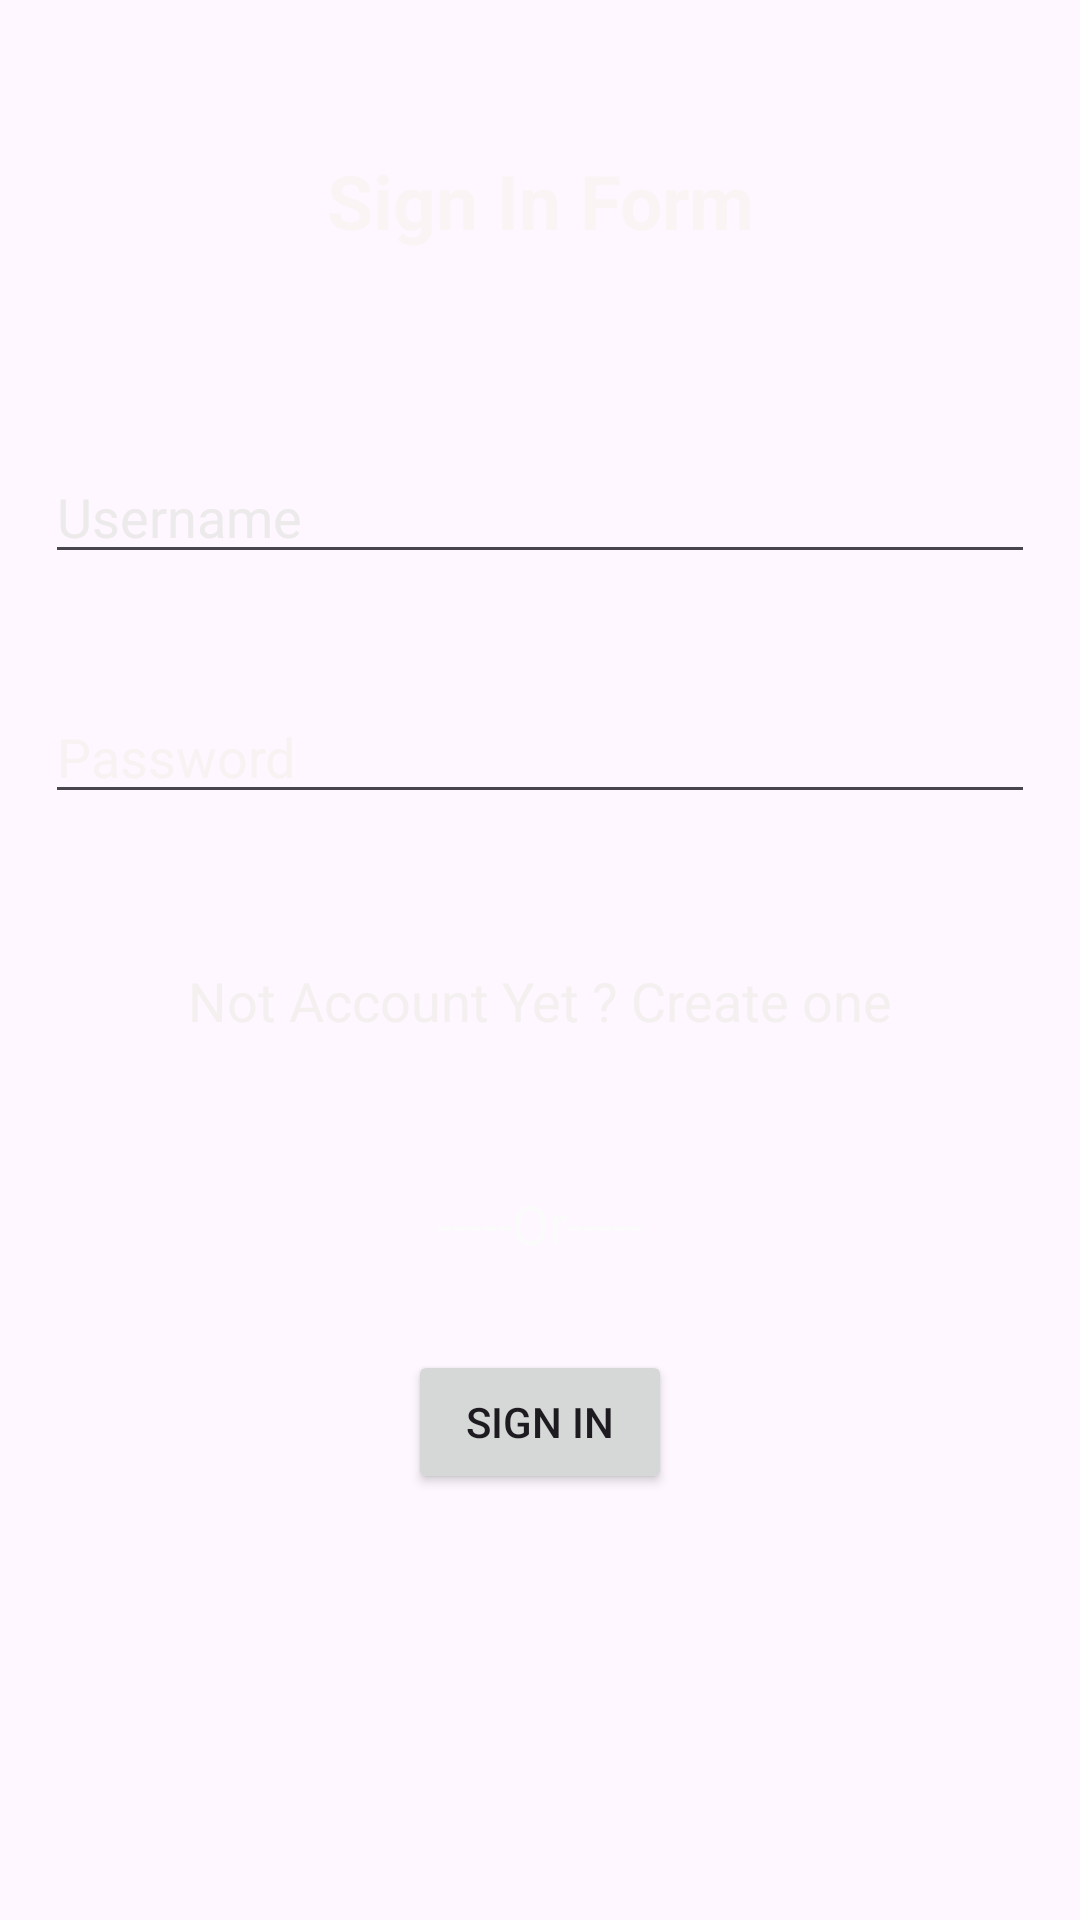

Write the Android layout XML for this screen, with the resource values it uses.
<!-- AndroidManifest.xml: application theme Theme.PRM_Assignment_Foodanddrink -->
<!-- res/layout/activity_sign_in.xml -->
<?xml version="1.0" encoding="utf-8"?>
<RelativeLayout xmlns:android="http://schemas.android.com/apk/res/android"
    xmlns:app="http://schemas.android.com/apk/res-auto"
    xmlns:tools="http://schemas.android.com/tools"
    android:layout_width="match_parent"
    android:layout_height="match_parent"
    tools:context=".MainActivity"
    android:background="@drawable/image">

    <TextView
        android:id="@+id/textViewSignIn"
        android:layout_width="wrap_content"
        android:layout_height="wrap_content"
        android:layout_centerHorizontal="true"
        android:layout_marginTop="50dp"
        android:gravity="center"
        android:inputType="text"
        android:text="Sign In Form"
        android:textColor="#FBF4F4"

        android:textSize="25dp"
        android:textStyle="bold" />

    <EditText
        android:id="@+id/editTextUsername"
        android:layout_width="match_parent"
        android:layout_height="wrap_content"
        android:layout_alignParentTop="true"
        android:layout_centerHorizontal="true"
        android:layout_marginStart="30dp"
        android:layout_marginTop="150dp"
        android:ems="10"
        android:hint="Username"
        android:inputType="text"
        android:textColor="#EFE6E6"
        android:textColorHint="#ECEAEA"
        android:textSize="18dp" />

    <EditText
        android:id="@+id/editTextPassword"
        android:layout_width="match_parent"
        android:layout_height="wrap_content"
        android:layout_below="@id/editTextUsername"
        android:layout_alignEnd="@+id/editTextUsername"
        android:layout_alignRight="@+id/editTextUsername"
        android:layout_alignParentTop="true"
        android:layout_centerHorizontal="true"
        android:layout_marginStart="15dp"
        android:layout_marginTop="230dp"
        android:ems="10"
        android:hint="Password"
        android:inputType="textPassword"
        android:textColor="#F6ECEC"
        android:textColorHint="#F8F2F2"
        android:textSize="18dp" />

    <TextView
        android:id="@+id/textViewCreateAccount"
        android:layout_width="wrap_content"
        android:layout_height="wrap_content"
        android:layout_below="@id/editTextPassword"
        android:layout_centerHorizontal="true"
        android:layout_marginTop="50dp"
        android:text="Not Account Yet ? Create one"
        android:textColor="#F4F0F0"
        android:textColorHint="#F4EDED"
        android:textSize="18dp" />

    <TextView
        android:id="@+id/textViewOr"
        android:layout_width="wrap_content"
        android:layout_height="wrap_content"
        android:layout_below="@id/textViewCreateAccount"
        android:layout_centerHorizontal="true"
        android:layout_marginTop="50dp"
        android:text="-----Or-----"
        android:textColor="#FBFBFB"
        android:textSize="18dp" />

    <Button
        android:id="@+id/buttonSignIn"
        android:layout_width="wrap_content"
        android:layout_height="wrap_content"
        android:layout_below="@id/textViewOr"
        android:layout_centerHorizontal="true"
        android:text="SIGN IN"
        android:layout_marginTop="30dp"/>


</RelativeLayout>
<!-- resources referenced by this layout -->
<resources>
  <style name="Theme.PRM_Assignment_Foodanddrink" parent="Base.Theme.PRM_Assignment_Foodanddrink" />
  <style name="Base.Theme.PRM_Assignment_Foodanddrink" parent="Theme.Material3.DayNight">
          
          
      </style>
</resources>
